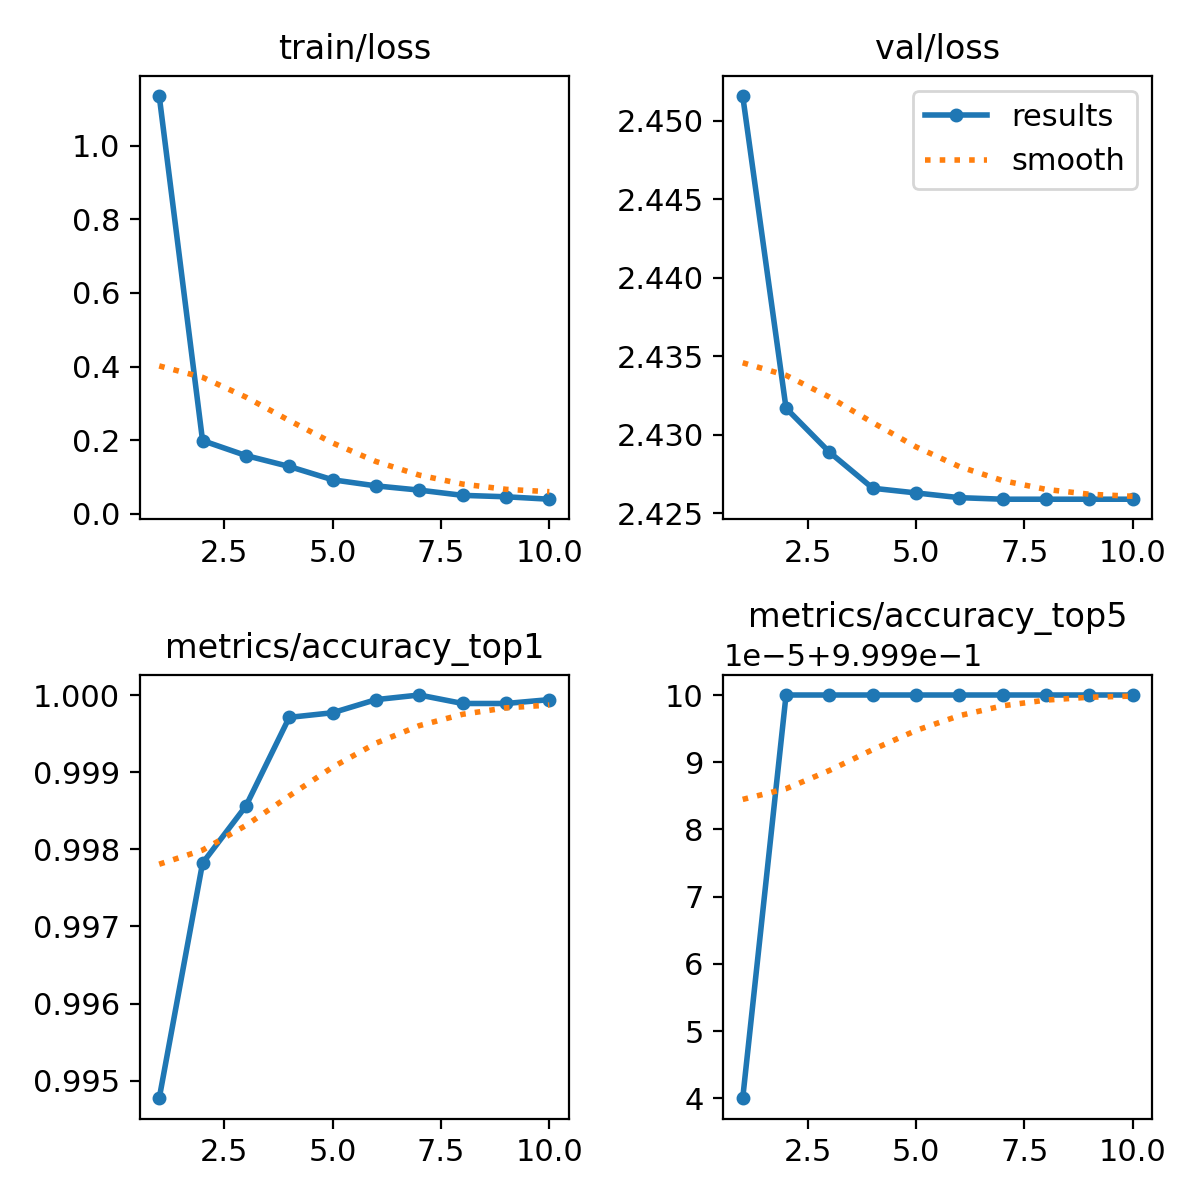

Values plotted in this chart, from the file beside it:
epoch, train/loss, metrics/accuracy_top1, metrics/accuracy_top5, val/loss, lr/pg0, lr/pg1, lr/pg2
1, 1.135, 0.9948, 0.9999, 2.452, 0.003408, 0.003408, 0.003408
2, 0.1992, 0.9978, 1, 2.432, 0.006142, 0.006142, 0.006142
3, 0.1587, 0.9986, 1, 2.429, 0.008021, 0.008021, 0.008021
4, 0.129, 0.9997, 1, 2.427, 0.007031, 0.007031, 0.007031
5, 0.09287, 0.9998, 1, 2.426, 0.006042, 0.006042, 0.006042
6, 0.07636, 0.9999, 1, 2.426, 0.005052, 0.005052, 0.005052
7, 0.06481, 1, 1, 2.426, 0.004063, 0.004063, 0.004063
8, 0.05059, 0.9999, 1, 2.426, 0.003073, 0.003073, 0.003073
9, 0.04674, 0.9999, 1, 2.426, 0.002083, 0.002083, 0.002083
10, 0.0401, 0.9999, 1, 2.426, 0.001094, 0.001094, 0.001094
